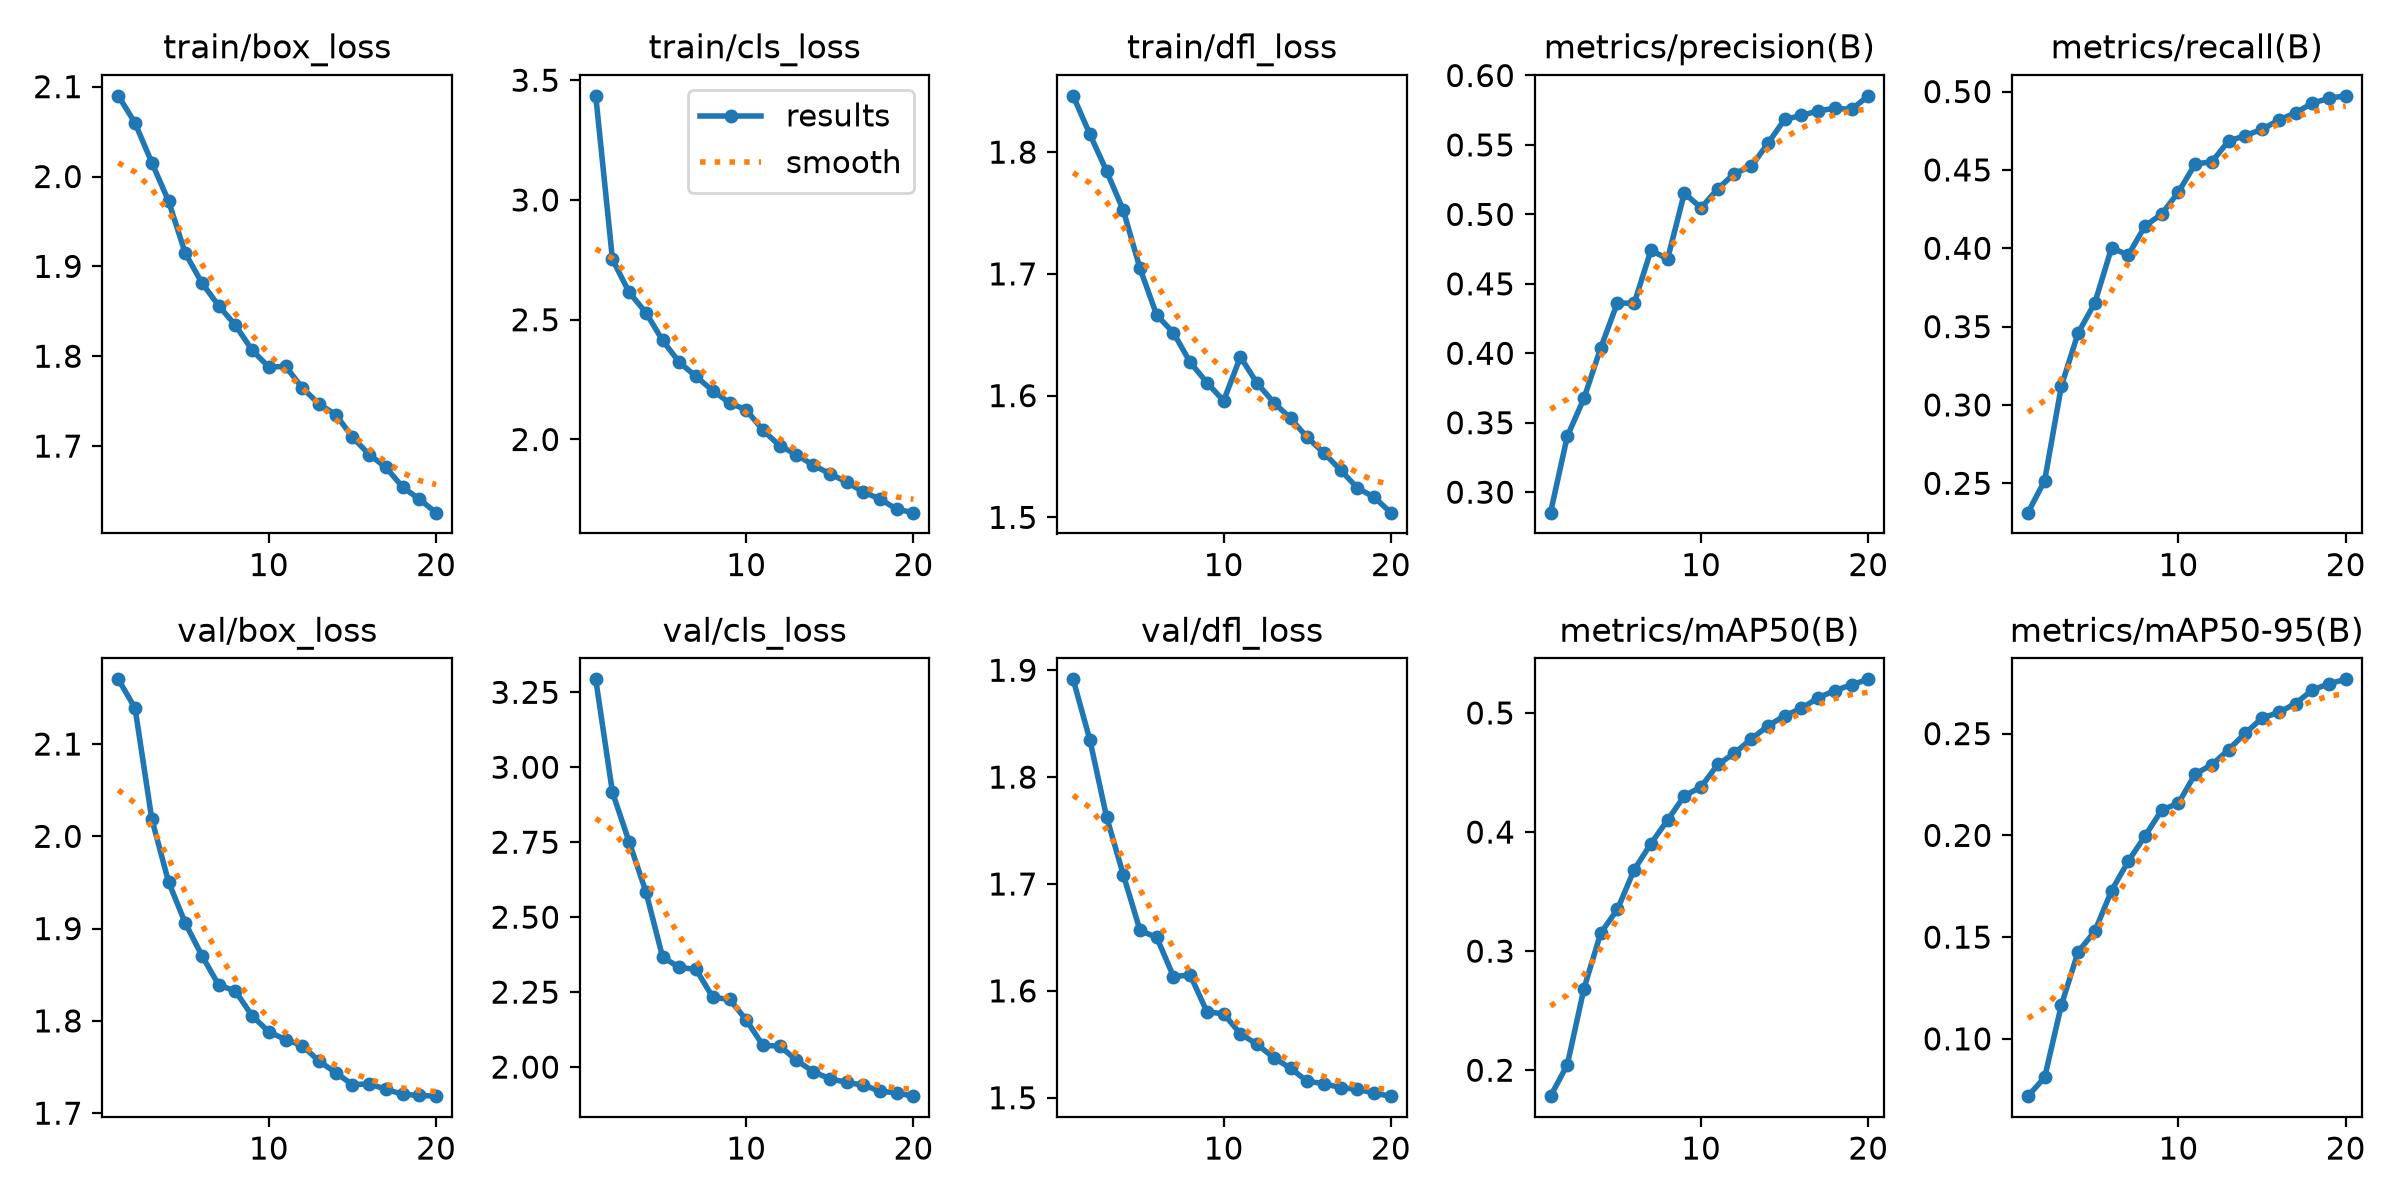

Source data for this figure (header and first rows):
epoch, time, train/box_loss, train/cls_loss, train/dfl_loss, metrics/precision(B), metrics/recall(B), metrics/mAP50(B), metrics/mAP50-95(B), val/box_loss, val/cls_loss, val/dfl_loss, lr/pg0, lr/pg1, lr/pg2
1, 637.4, 2.09, 3.435, 1.846, 0.2853, 0.2313, 0.1782, 0.07184, 2.17, 3.293, 1.891, 0.0003702, 0.0003702, 0.0003702
2, 1188, 2.06, 2.752, 1.815, 0.3402, 0.2517, 0.2045, 0.08107, 2.139, 2.916, 1.835, 0.0007039, 0.0007039, 0.0007039
3, 1739, 2.016, 2.614, 1.784, 0.3676, 0.3122, 0.2686, 0.1166, 2.019, 2.751, 1.763, 0.001001, 0.001001, 0.001001
4, 2334, 1.973, 2.53, 1.752, 0.4038, 0.3459, 0.3151, 0.1427, 1.951, 2.585, 1.709, 0.000946, 0.000946, 0.000946
5, 2894, 1.915, 2.413, 1.704, 0.4364, 0.3651, 0.3351, 0.1529, 1.906, 2.367, 1.657, 0.000891, 0.000891, 0.000891
6, 3445, 1.882, 2.322, 1.666, 0.4359, 0.4002, 0.3683, 0.1728, 1.871, 2.332, 1.65, 0.000836, 0.000836, 0.000836
7, 3997, 1.856, 2.263, 1.652, 0.4741, 0.3957, 0.3902, 0.1873, 1.839, 2.326, 1.613, 0.000781, 0.000781, 0.000781
8, 4785, 1.835, 2.204, 1.627, 0.468, 0.4142, 0.41, 0.1996, 1.832, 2.232, 1.615, 0.000726, 0.000726, 0.000726
9, 5728, 1.807, 2.153, 1.611, 0.5153, 0.4219, 0.4304, 0.2125, 1.805, 2.226, 1.58, 0.000671, 0.000671, 0.000671
10, 6641, 1.788, 2.124, 1.596, 0.5047, 0.4359, 0.4378, 0.2158, 1.788, 2.157, 1.579, 0.000616, 0.000616, 0.000616
11, 7269, 1.789, 2.038, 1.632, 0.5184, 0.4537, 0.4568, 0.2302, 1.78, 2.072, 1.56, 0.0005611, 0.0005611, 0.0005611
12, 7870, 1.765, 1.974, 1.61, 0.5294, 0.4552, 0.4662, 0.2347, 1.773, 2.07, 1.55, 0.0005061, 0.0005061, 0.0005061
13, 8466, 1.747, 1.937, 1.594, 0.5346, 0.4685, 0.4782, 0.2422, 1.756, 2.023, 1.537, 0.0004511, 0.0004511, 0.0004511
14, 9070, 1.735, 1.893, 1.581, 0.5512, 0.4719, 0.4891, 0.2502, 1.744, 1.985, 1.528, 0.0003961, 0.0003961, 0.0003961
15, 9726, 1.71, 1.857, 1.566, 0.5685, 0.4759, 0.4977, 0.2576, 1.731, 1.961, 1.515, 0.0003411, 0.0003411, 0.0003411
16, 33369, 1.691, 1.822, 1.553, 0.5712, 0.4818, 0.5038, 0.2604, 1.732, 1.949, 1.513, 0.0002861, 0.0002861, 0.0002861
17, 33964, 1.676, 1.781, 1.539, 0.5745, 0.4864, 0.5127, 0.2648, 1.726, 1.94, 1.509, 0.0002311, 0.0002311, 0.0002311
18, 34749, 1.654, 1.751, 1.524, 0.5765, 0.4925, 0.5188, 0.2714, 1.72, 1.92, 1.508, 0.0001761, 0.0001761, 0.0001761
19, 35685, 1.641, 1.709, 1.516, 0.5756, 0.4958, 0.5237, 0.2745, 1.719, 1.914, 1.504, 0.0001211, 0.0001211, 0.0001211
20, 36386, 1.626, 1.695, 1.504, 0.5854, 0.4973, 0.5282, 0.2767, 1.718, 1.903, 1.501, 6.61045e-05, 6.61045e-05, 6.61045e-05
